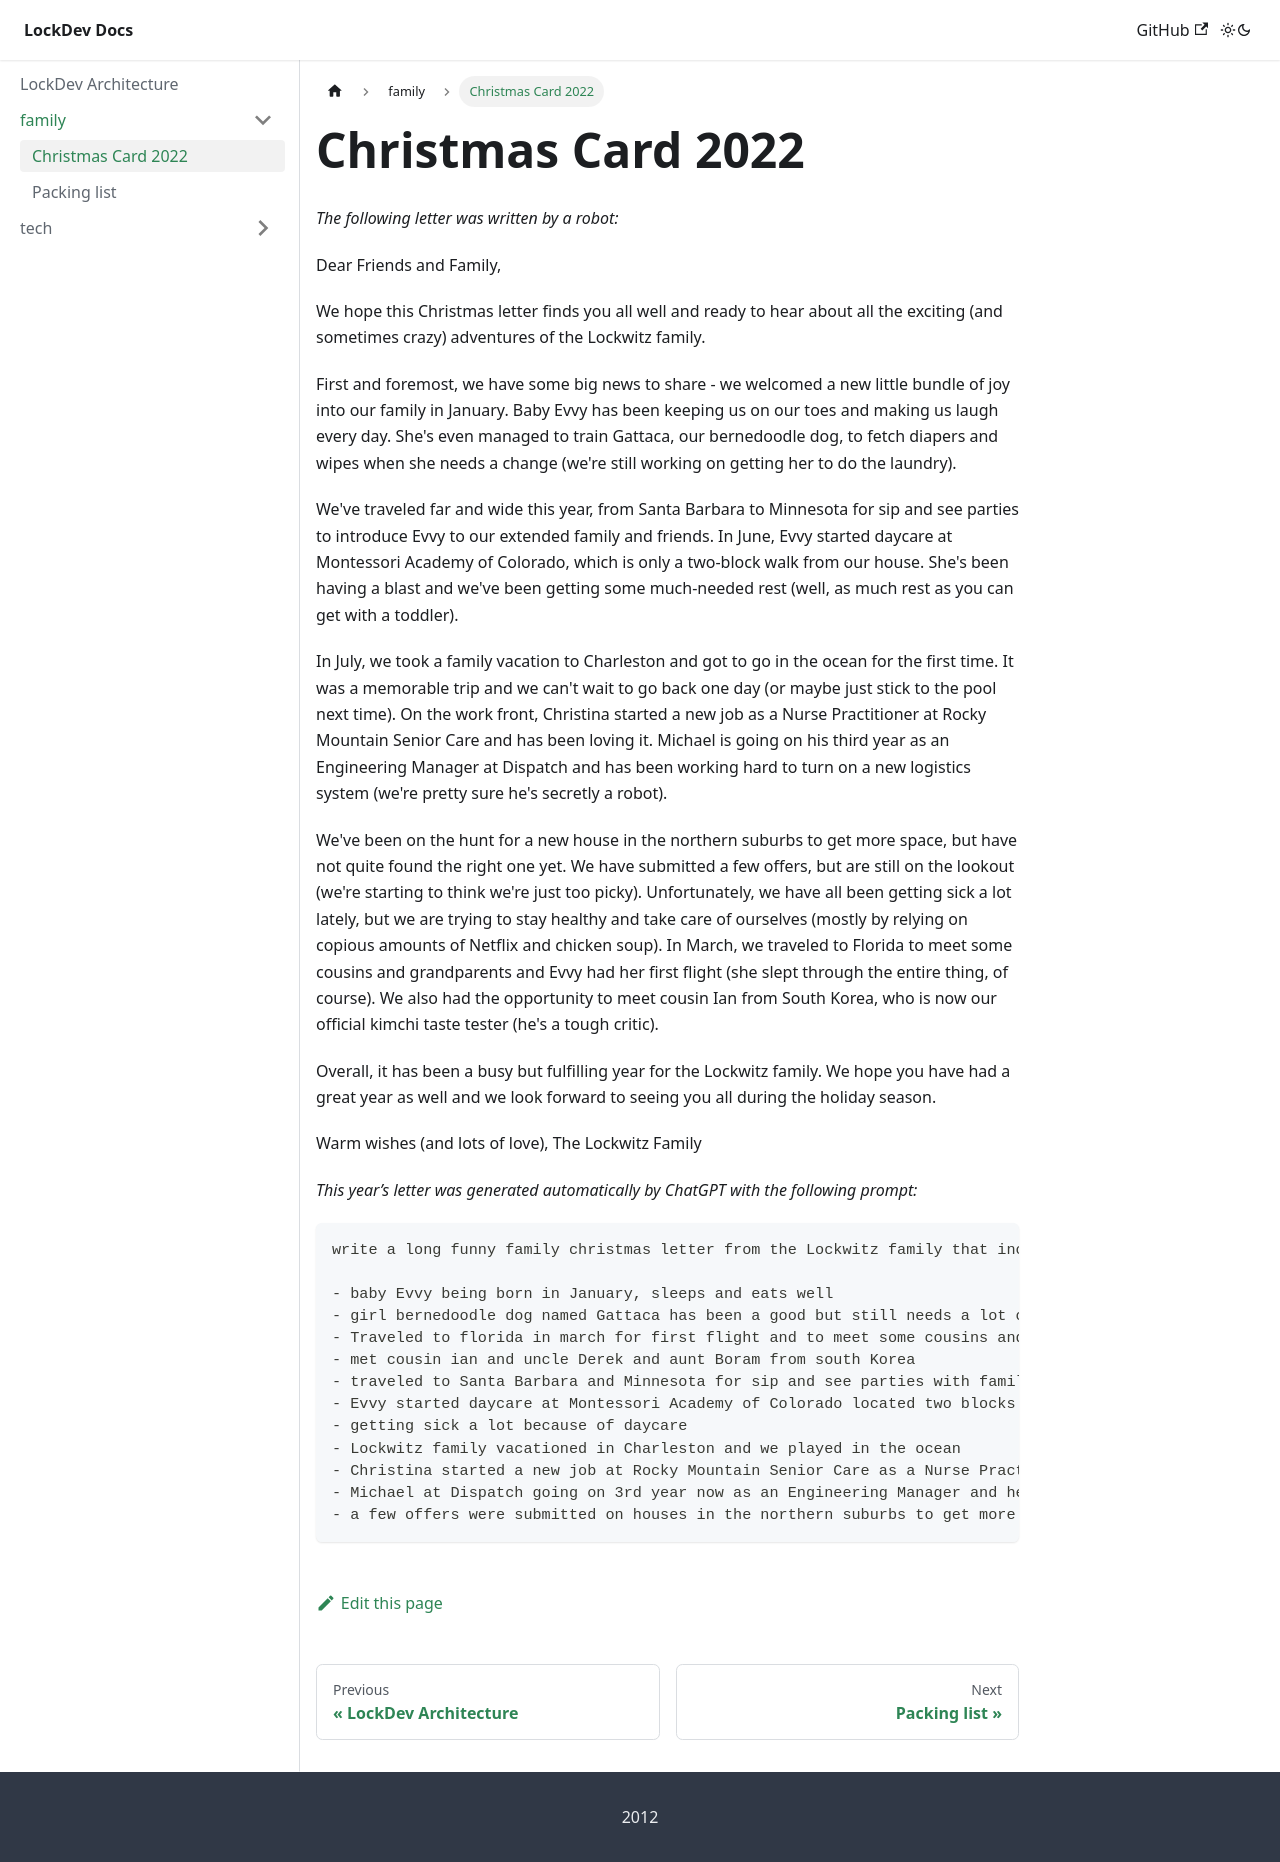

repository: MikeLockz/lockdev-docs · page: family/christmas_card_2022.html · generator: docusaurus

# Christmas Card 2022
*The following letter was written by a robot:* 

Dear Friends and Family,

We hope this Christmas letter finds you all well and ready to hear about all the exciting (and sometimes crazy) adventures of the Lockwitz family.  

First and foremost, we have some big news to share - we welcomed a new little bundle of joy into our family in January. Baby Evvy has been keeping us on our toes and making us laugh every day. She's even managed to train Gattaca, our bernedoodle dog, to fetch diapers and wipes when she needs a change (we're still working on getting her to do the laundry).

We've traveled far and wide this year, from Santa Barbara to Minnesota for sip and see parties to introduce Evvy to our extended family and friends. In June, Evvy started daycare at Montessori Academy of Colorado, which is only a two-block walk from our house. She's been having a blast and we've been getting some much-needed rest (well, as much rest as you can get with a toddler).

In July, we took a family vacation to Charleston and got to go in the ocean for the first time. It was a memorable trip and we can't wait to go back one day (or maybe just stick to the pool next time). On the work front, Christina started a new job as a Nurse Practitioner at Rocky Mountain Senior Care and has been loving it. Michael is going on his third year as an Engineering Manager at Dispatch and has been working hard to turn on a new logistics system (we're pretty sure he's secretly a robot).

We've been on the hunt for a new house in the northern suburbs to get more space, but have not quite found the right one yet. We have submitted a few offers, but are still on the lookout (we're starting to think we're just too picky). Unfortunately, we have all been getting sick a lot lately, but we are trying to stay healthy and take care of ourselves (mostly by relying on copious amounts of Netflix and chicken soup). In March, we traveled to Florida to meet some cousins and grandparents and Evvy had her first flight (she slept through the entire thing, of course). We also had the opportunity to meet cousin Ian from South Korea, who is now our official kimchi taste tester (he's a tough critic).

Overall, it has been a busy but fulfilling year for the Lockwitz family. We hope you have had a great year as well and we look forward to seeing you all during the holiday season.

Warm wishes (and lots of love),
The Lockwitz Family


*This year’s letter was generated automatically by ChatGPT with the following prompt:*

```
write a long funny family christmas letter from the Lockwitz family that includes the details:

- baby Evvy being born in January, sleeps and eats well
- girl bernedoodle dog named Gattaca has been a good but still needs a lot of walks
- Traveled to florida in march for first flight and to meet some cousins and grandparents
- met cousin ian and uncle Derek and aunt Boram from south Korea
- traveled to Santa Barbara and Minnesota for sip and see parties with family and friends
- Evvy started daycare at Montessori Academy of Colorado located two blocks walk from the house
- getting sick a lot because of daycare
- Lockwitz family vacationed in Charleston and we played in the ocean
- Christina started a new job at Rocky Mountain Senior Care as a Nurse Practitioner
- Michael at Dispatch going on 3rd year now as an Engineering Manager and helped turn on a new logistics system
- a few offers were submitted on houses in the northern suburbs to get more space but still looking for the right one
```
